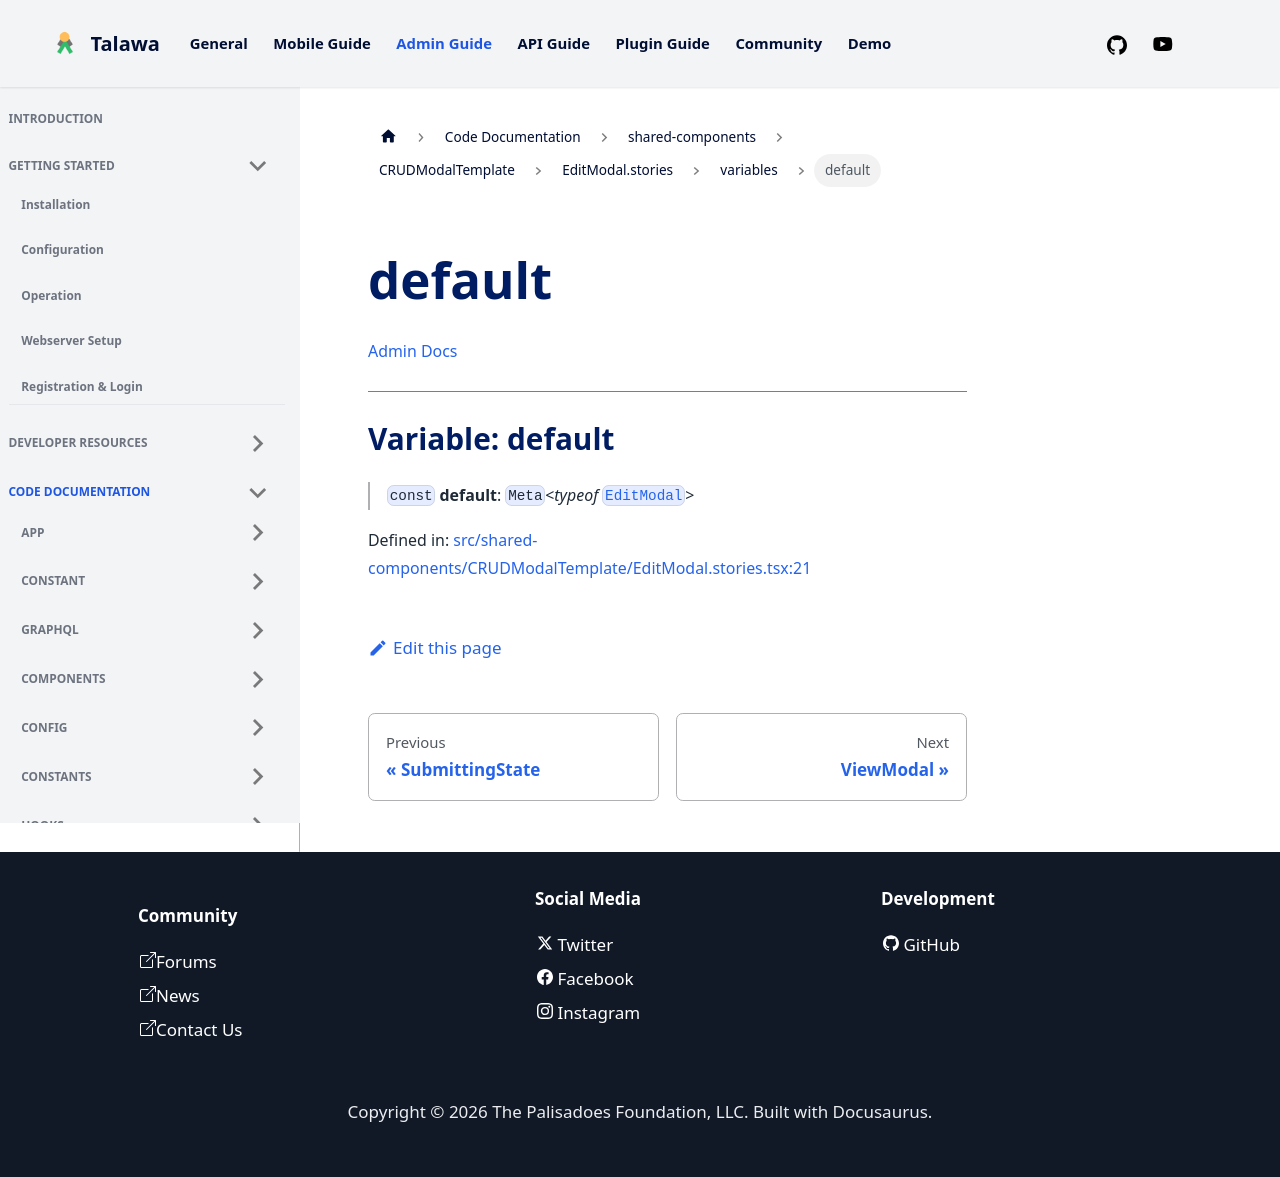

repository: PalisadoesFoundation/talawa-admin · page: docs/auto-docs/shared-components/CRUDModalTemplate/EditModal.stories/variables/default/index.html · generator: docusaurus

[Admin Docs](/)

***

# Variable: default

> `const` **default**: `Meta`\<*typeof* [`EditModal`](../../EditModal/variables/EditModal.md)\>

Defined in: [src/shared-components/CRUDModalTemplate/EditModal.stories.tsx:21](https://github.com/PalisadoesFoundation/talawa-admin/blob/main/src/shared-components/CRUDModalTemplate/EditModal.stories.tsx#L21)
